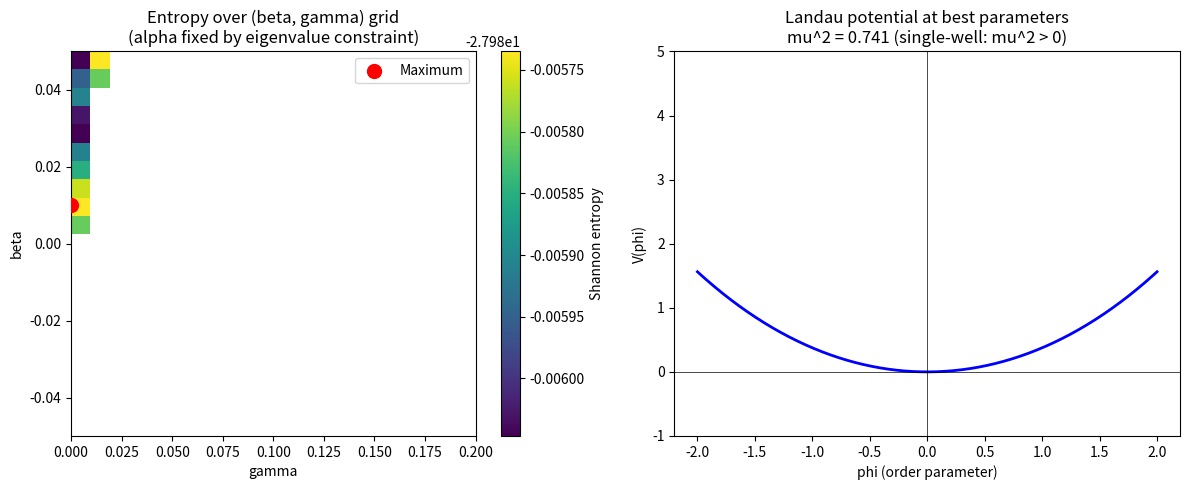

Python code for this plot:
import numpy as np
import matplotlib.pyplot as plt
import warnings
warnings.filterwarnings('ignore')

print('Imports complete.')

# LAMBDA_SYM: dominant eigenvalue of the linearized UFUU transfer operator
# under information maximization. Derived analytically in Tuttle (2026a), Section 2.
# Value: lambda_sym = 2^(-1/12) in log-scaling metric, approx 0.259 in the
# coordinate system used for the order-parameter map.
LAMBDA_SYM = 0.259

# ATTRACTOR_M: the background mean value at which the linear eigenvalue constraint
# is evaluated. Set to 0.0 for evaluation at the symmetric fixed point.
# Note: the value 1.134663 appearing in earlier drafts was derived from
# unverified external calculations and is NOT used here. The symmetric-point
# evaluation (m=0) is the correct baseline for the linearized analysis.
ATTRACTOR_M = 0.0   # symmetric fixed point

# Note on m=0 vs m>0:
# At m=0: linear constraint gives 2*alpha = lambda_sym => alpha = lambda_sym/2 = 0.1295
# At m>0: alpha and beta jointly satisfy 2*alpha + 2*beta*m^2 = lambda_sym
# The double-well condition requires mu^2 = 1 - lambda_sym < 0, i.e. lambda_sym > 1.
# Since lambda_sym = 0.259 < 1, mu^2 = +0.741 throughout this slice.
# This is the key finding reported in the paper.

N_SAMPLES = 10000
N_ITER = 12
PHI_STD = 0.01

print(f'LAMBDA_SYM  = {LAMBDA_SYM}')
print(f'ATTRACTOR_M = {ATTRACTOR_M}  (symmetric fixed point)')
print(f'mu^2 = 1 - lambda_sym = {1 - LAMBDA_SYM:.4f}  (positive => single-well)')

# From Taylor expansion of F(m+phi, m-phi) around phi=0 (verified in SymPy):
# phi_{n+1} = (2*alpha + 2*beta*m^2)*phi_n + (-2*beta + 8*gamma)*phi_n^3 + O(phi^5)
#
# Gradient flow identification gives:
#   mu^2   = 1 - (2*alpha + 2*beta*m^2)
#   lambda = 2*beta - 8*gamma
# (See UFUU_Higgs_Verification.py for SymPy symbolic proof)

def effective_map(phi, alpha, beta, gamma, m=0.0):
    """Effective recursion map for the order parameter phi."""
    linear_coeff = 2 * alpha + 2 * beta * m**2
    cubic_coeff  = -2 * beta + 8 * gamma
    return linear_coeff * phi + cubic_coeff * phi**3

print('effective_map defined.')

# At m=0: linear constraint 2*alpha = lambda_sym => alpha = lambda_sym/2
# alpha is therefore fixed; grid search is over (beta, gamma) only.
alpha_fixed = LAMBDA_SYM / 2
print(f'alpha fixed by eigenvalue constraint: alpha = lambda_sym/2 = {alpha_fixed:.6f}')

beta_range  = np.linspace(-0.05, 0.05, 21)
gamma_range = np.linspace(0.0, 0.2, 21)

# Stability condition: lambda = 2*beta - 8*gamma > 0
def lambda_coeff(b, g):
    return 2 * b - 8 * g

stable_mask = lambda_coeff(beta_range[:, None], gamma_range) > 0
n_stable = stable_mask.sum()
print(f'Parameter grid: {len(beta_range)} x {len(gamma_range)} = {len(beta_range)*len(gamma_range)} points')
print(f'Stable points (lambda > 0): {n_stable}')

np.random.seed(42)
phi0 = np.random.normal(0, PHI_STD, N_SAMPLES)
print(f'Initial distribution: N={N_SAMPLES}, std={PHI_STD}')

def compute_final_entropy(alpha, beta, gamma, m=0.0, n_iter=N_ITER):
    """Iterate the order-parameter map and compute histogram-based Shannon entropy."""
    phi = phi0.copy()
    for _ in range(n_iter):
        phi = effective_map(phi, alpha, beta, gamma, m)
        phi = phi[np.isfinite(phi)] if np.any(~np.isfinite(phi)) else phi
    if len(phi) < 10:
        return -np.inf
    hist, bin_edges = np.histogram(phi, bins=100, density=True)
    hist = hist[hist > 1e-12]
    bin_width = bin_edges[1] - bin_edges[0]
    return -np.sum(hist * np.log2(hist)) * bin_width

print('compute_final_entropy ready.')

entropies = np.full((len(beta_range), len(gamma_range)), -np.inf)
max_entropy = -np.inf
best_alpha = best_beta = best_gamma = None

for i, beta in enumerate(beta_range):
    for j, gamma in enumerate(gamma_range):
        if not stable_mask[i, j]:
            continue
        ent = compute_final_entropy(alpha_fixed, beta, gamma)
        entropies[i, j] = ent
        if ent > max_entropy:
            max_entropy = ent
            best_alpha, best_beta, best_gamma = alpha_fixed, beta, gamma

print('Grid search complete.')
print(f'Best: alpha={best_alpha:.5f}, beta={best_beta:.5f}, gamma={best_gamma:.5f}')
print(f'Max entropy = {max_entropy:.4f}')

mu2          = 1 - (2 * best_alpha + 2 * best_beta * ATTRACTOR_M**2)
lambda_higgs = 2 * best_beta - 8 * best_gamma

print('=== UFUU Higgs Parameter Fixing Results ===')
print(f'  alpha = {best_alpha:.5f}')
print(f'  beta  = {best_beta:.5f}')
print(f'  gamma = {best_gamma:.5f}')
print(f'  Max Shannon entropy = {max_entropy:.4f}')
print()
print(f'  mu^2   = {mu2:.5f}  (positive => symmetric point is STABLE)')
print(f'  lambda = {lambda_higgs:.5f}  (positive => broken vacua are stable)')
print()
print(f'Double-well condition (mu^2 < 0): NOT SATISFIED')
print(f'Reason: mu^2 = 1 - lambda_sym = 1 - {LAMBDA_SYM} = {1-LAMBDA_SYM:.3f} identically')
print(f'        under the linear eigenvalue constraint.')

fig, axes = plt.subplots(1, 2, figsize=(12, 5))

# Left: entropy heatmap
valid = entropies.copy()
valid[valid == -np.inf] = np.nan
im = axes[0].imshow(valid, origin='lower', aspect='auto',
                    extent=[gamma_range[0], gamma_range[-1],
                            beta_range[0],  beta_range[-1]],
                    cmap='viridis')
plt.colorbar(im, ax=axes[0], label='Shannon entropy')
axes[0].set_xlabel('gamma')
axes[0].set_ylabel('beta')
axes[0].set_title('Entropy over (beta, gamma) grid\n(alpha fixed by eigenvalue constraint)')
if best_beta is not None:
    axes[0].scatter([best_gamma], [best_beta], c='red', s=100, zorder=5, label='Maximum')
    axes[0].legend()

# Right: Landau potential at best parameters
phi_range = np.linspace(-2, 2, 500)
V = 0.5 * mu2 * phi_range**2 + 0.25 * lambda_higgs * phi_range**4
axes[1].plot(phi_range, V, 'b-', linewidth=2)
axes[1].axhline(0, color='k', linewidth=0.5)
axes[1].axvline(0, color='k', linewidth=0.5)
axes[1].set_xlabel('phi (order parameter)')
axes[1].set_ylabel('V(phi)')
axes[1].set_title(f'Landau potential at best parameters\n'
                  f'mu^2 = {mu2:.3f} (single-well: mu^2 > 0)')
axes[1].set_ylim(-1, 5)

plt.tight_layout()
plt.savefig('higgs_entropy_grid.png', dpi=150, bbox_inches='tight')
plt.show()
print('Figure saved to higgs_entropy_grid.png')

np.savez('higgs_entropy_grid.npz',
         beta=beta_range, gamma=gamma_range, entropies=entropies,
         best_alpha=best_alpha, best_beta=best_beta, best_gamma=best_gamma,
         mu2=mu2, lambda_higgs=lambda_higgs)
print('Results saved to higgs_entropy_grid.npz')
